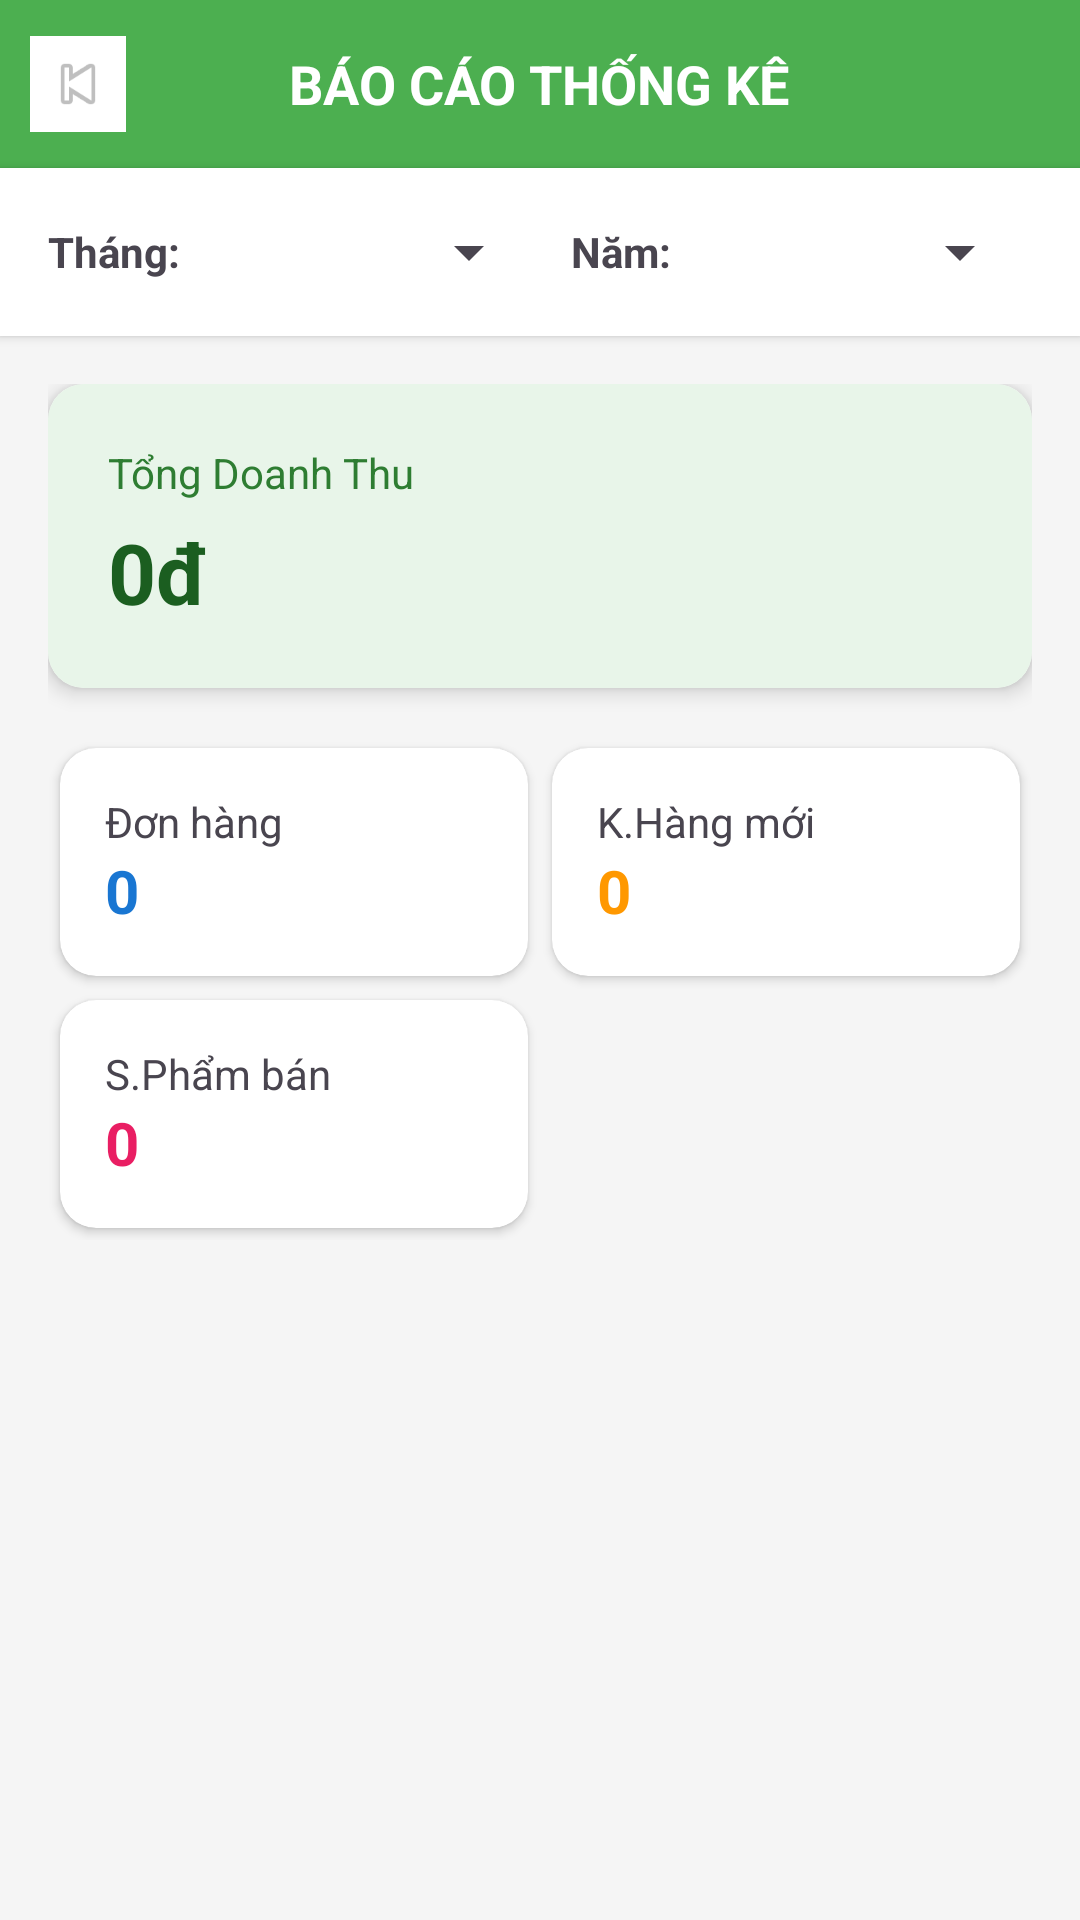

This screen was rendered from an Android layout file. Write that file and the resources it references.
<!-- AndroidManifest.xml: application theme Theme.BTL_BanDoChoi -->
<!-- res/layout/activity_thong_ke.xml -->
<?xml version="1.0" encoding="utf-8"?>
<LinearLayout xmlns:android="http://schemas.android.com/apk/res/android"
    android:layout_width="match_parent"
    android:layout_height="match_parent"
    android:orientation="vertical"
    android:background="#F5F5F5">

    <RelativeLayout
        android:layout_width="match_parent"
        android:layout_height="56dp"
        android:background="#4CAF50"
        android:padding="10dp">

        <ImageView
            android:id="@+id/btnBack"
            android:layout_width="32dp"
            android:background="@color/white"
            android:layout_height="32dp"
            android:src="@android:drawable/ic_media_previous"
            android:layout_centerVertical="true"
            android:padding="4dp"/>

        <TextView
            android:layout_width="wrap_content"
            android:layout_height="wrap_content"
            android:text="BÁO CÁO THỐNG KÊ"
            android:textColor="@android:color/white"
            android:textSize="18sp"
            android:textStyle="bold"
            android:layout_centerInParent="true"/>
    </RelativeLayout>

    <LinearLayout
        android:layout_width="match_parent"
        android:layout_height="wrap_content"
        android:orientation="horizontal"
        android:padding="16dp"
        android:gravity="center_vertical"
        android:background="@android:color/white"
        android:elevation="2dp">

        <TextView
            android:layout_width="wrap_content"
            android:layout_height="wrap_content"
            android:text="Tháng:"
            android:textStyle="bold"/>

        <Spinner
            android:id="@+id/spMonth"
            android:layout_width="0dp"
            android:layout_weight="1"
            android:layout_height="wrap_content"
            android:layout_marginEnd="10dp"/>

        <TextView
            android:layout_width="wrap_content"
            android:layout_height="wrap_content"
            android:text="Năm:"
            android:textStyle="bold"/>

        <Spinner
            android:id="@+id/spYear"
            android:layout_width="0dp"
            android:layout_weight="1"
            android:layout_height="wrap_content"/>
    </LinearLayout>

    <ScrollView
        android:layout_width="match_parent"
        android:layout_height="match_parent">

        <LinearLayout
            android:layout_width="match_parent"
            android:layout_height="wrap_content"
            android:orientation="vertical"
            android:padding="16dp">

            <androidx.cardview.widget.CardView
                android:layout_width="match_parent"
                android:layout_height="wrap_content"
                android:layout_marginBottom="16dp"
                app:cardCornerRadius="12dp"
                app:cardElevation="4dp"
                xmlns:app="http://schemas.android.com/apk/res-auto">
                <LinearLayout
                    android:layout_width="match_parent"
                    android:layout_height="wrap_content"
                    android:orientation="vertical"
                    android:padding="20dp"
                    android:background="#E8F5E9">
                    <TextView
                        android:layout_width="wrap_content"
                        android:layout_height="wrap_content"
                        android:text="Tổng Doanh Thu"
                        android:textColor="#2E7D32"
                        android:textSize="14sp"/>
                    <TextView
                        android:id="@+id/txtTotalRevenue"
                        android:layout_width="wrap_content"
                        android:layout_height="wrap_content"
                        android:text="0đ"
                        android:textColor="#1B5E20"
                        android:textSize="28sp"
                        android:textStyle="bold"
                        android:layout_marginTop="5dp"/>
                </LinearLayout>
            </androidx.cardview.widget.CardView>

            <GridLayout
                android:layout_width="match_parent"
                android:layout_height="wrap_content"
                android:columnCount="2"
                android:alignmentMode="alignMargins">

                <androidx.cardview.widget.CardView
                    android:layout_width="0dp"
                    android:layout_height="wrap_content"
                    android:layout_columnWeight="1"
                    android:layout_margin="4dp"
                    app:cardCornerRadius="12dp"
                    xmlns:app="http://schemas.android.com/apk/res-auto">
                    <LinearLayout
                        android:layout_width="match_parent"
                        android:layout_height="wrap_content"
                        android:orientation="vertical"
                        android:padding="15dp">
                        <TextView
                            android:layout_width="wrap_content"
                            android:layout_height="wrap_content"
                            android:text="Đơn hàng"
                            android:textSize="14sp"/>
                        <TextView
                            android:id="@+id/txtTotalOrders"
                            android:layout_width="wrap_content"
                            android:layout_height="wrap_content"
                            android:text="0"
                            android:textSize="20sp"
                            android:textStyle="bold"
                            android:textColor="#1976D2"/>
                    </LinearLayout>
                </androidx.cardview.widget.CardView>

                <androidx.cardview.widget.CardView
                    android:layout_width="0dp"
                    android:layout_height="wrap_content"
                    android:layout_columnWeight="1"
                    android:layout_margin="4dp"
                    app:cardCornerRadius="12dp"
                    xmlns:app="http://schemas.android.com/apk/res-auto">
                    <LinearLayout
                        android:layout_width="match_parent"
                        android:layout_height="wrap_content"
                        android:orientation="vertical"
                        android:padding="15dp">
                        <TextView
                            android:layout_width="wrap_content"
                            android:layout_height="wrap_content"
                            android:text="K.Hàng mới"
                            android:textSize="14sp"/>
                        <TextView
                            android:id="@+id/txtNewCustomers"
                            android:layout_width="wrap_content"
                            android:layout_height="wrap_content"
                            android:text="0"
                            android:textSize="20sp"
                            android:textStyle="bold"
                            android:textColor="#FF9800"/>
                    </LinearLayout>
                </androidx.cardview.widget.CardView>

                <androidx.cardview.widget.CardView
                    android:layout_width="0dp"
                    android:layout_height="wrap_content"
                    android:layout_columnWeight="1"
                    android:layout_margin="4dp"
                    app:cardCornerRadius="12dp"
                    xmlns:app="http://schemas.android.com/apk/res-auto">
                    <LinearLayout
                        android:layout_width="match_parent"
                        android:layout_height="wrap_content"
                        android:orientation="vertical"
                        android:padding="15dp">
                        <TextView
                            android:layout_width="wrap_content"
                            android:layout_height="wrap_content"
                            android:text="S.Phẩm bán"
                            android:textSize="14sp"/>
                        <TextView
                            android:id="@+id/txtSoldProducts"
                            android:layout_width="wrap_content"
                            android:layout_height="wrap_content"
                            android:text="0"
                            android:textSize="20sp"
                            android:textStyle="bold"
                            android:textColor="#E91E63"/>
                    </LinearLayout>
                </androidx.cardview.widget.CardView>

            </GridLayout>

        </LinearLayout>
    </ScrollView>
</LinearLayout>
<!-- resources referenced by this layout -->
<resources>
  <style name="Theme.BTL_BanDoChoi" parent="Base.Theme.BTL_BanDoChoi" />
  <style name="Base.Theme.BTL_BanDoChoi" parent="Theme.Material3.DayNight.NoActionBar">
          
          
      </style>
  <!-- not gathered from this repository: default colours our renderer supplied (Android Studio template values) -->
  <color name="white">#FFFFFFFF</color>
</resources>
